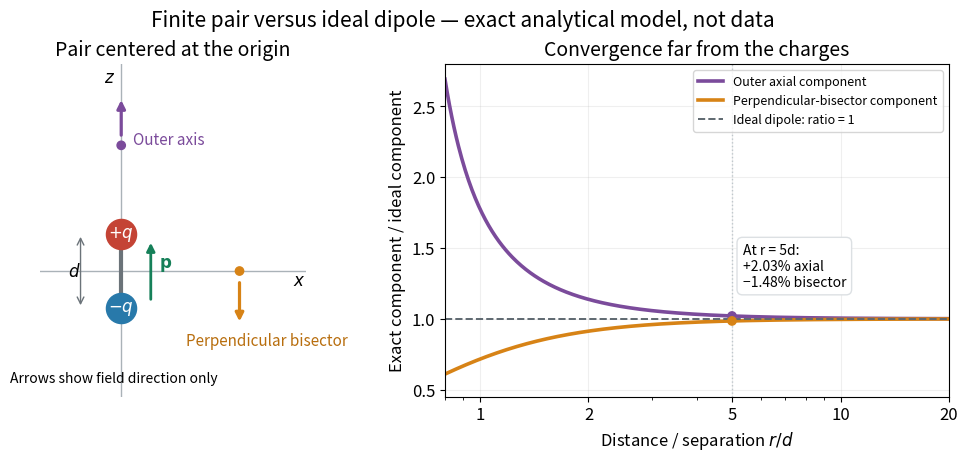

The script that saved this image: (Note: this script raises an exception after producing the figure.)
"""Finite pair geometry and exact/ideal field ratios; analytical model.

Tested with Python 3.14.4, NumPy 2.3.5, Matplotlib 3.10.7.
Run from _media; the PNG is written to the current working directory.
"""
from pathlib import Path

import matplotlib.pyplot as plt
import numpy as np

plt.rcParams.update({'font.size': 12, 'axes.titlesize': 14, 'figure.facecolor': 'white'})
fig, (geometry, ratios) = plt.subplots(1, 2, figsize=(10, 4.5), layout='constrained',
                                      gridspec_kw={'width_ratios': [0.9, 1.1]})
fig.suptitle('Finite pair versus ideal dipole — exact analytical model, not data', fontsize=15)
geometry.axhline(0, color='#aab2b8', lw=1)
geometry.axvline(0, color='#aab2b8', lw=1)
geometry.plot([0, 0], [-0.5, 0.5], color='#6b7379', lw=3)
for z, label, color in [(-0.5, r'$-q$', '#2879aa'), (0.5, r'$+q$', '#c44335')]:
    geometry.scatter(0, z, s=470, color=color, zorder=4)
    geometry.text(0, z, label, ha='center', va='center', color='white', zorder=5)
geometry.annotate('', (-0.55, 0.5), (-0.55, -0.5), arrowprops={'arrowstyle': '<->', 'color': '#6b7379'})
geometry.text(-0.72, 0, r'$d$', va='center')
geometry.annotate('', (0.4, 0.42), (0.4, -0.42), arrowprops={'arrowstyle': '-|>', 'color': '#168059', 'lw': 2})
geometry.text(0.51, 0.05, r'$\mathbf{p}$', color='#168059')
geometry.scatter([0, 1.6], [1.7, 0], color=['#7b4b9b', '#d78316'], zorder=4)
geometry.annotate('', (0, 2.35), (0, 1.8), arrowprops={'arrowstyle': '-|>', 'color': '#7b4b9b', 'lw': 2.3})
geometry.annotate('', (1.6, -0.72), (1.6, -0.12), arrowprops={'arrowstyle': '-|>', 'color': '#d78316', 'lw': 2.3})
geometry.text(0.16, 1.72, 'Outer axis', color='#7b4b9b', fontsize=11)
geometry.text(0.88, -1.0, 'Perpendicular bisector', color='#b86e0e', fontsize=11)
geometry.text(-0.16, 2.55, '$z$', ha='center')
geometry.text(2.32, -0.2, '$x$')
geometry.text(-0.1, -1.5, 'Arrows show field direction only', ha='center', fontsize=10)
geometry.set(xlim=(-1.1, 2.5), ylim=(-1.7, 2.8), aspect='equal', title='Pair centered at the origin')
geometry.axis('off')

r_over_d = np.geomspace(0.8, 20, 450)
axial_ratio = (1 - 1 / (4 * r_over_d**2))**-2
bisector_ratio = (1 + 1 / (4 * r_over_d**2))**-1.5
ratios.semilogx(r_over_d, axial_ratio, color='#7b4b9b', lw=2.6, label='Outer axial component')
ratios.semilogx(r_over_d, bisector_ratio, color='#d78316', lw=2.6, label='Perpendicular-bisector component')
ratios.axhline(1, color='#5e6870', ls='--', lw=1.4, label='Ideal dipole: ratio = 1')
ratios.axvline(5, color='#bfc7cc', ls=':', lw=1)
ratios.scatter([5, 5], [(1 - 1/100)**-2, (1 + 1/100)**-1.5], color=['#7b4b9b', '#d78316'], zorder=4)
ratios.text(5.35, 1.23, 'At r = 5d:\n+2.03% axial\n−1.48% bisector', fontsize=10,
            bbox={'facecolor': 'white', 'edgecolor': '#dce0e3', 'boxstyle': 'round,pad=0.4'})
ratios.set(xlim=(0.8, 20), ylim=(0.45, 2.8), xlabel=r'Distance / separation $r/d$',
           ylabel=r'Exact component / ideal component', title='Convergence far from the charges')
ratios.set_xticks([1, 2, 5, 10, 20], ['1', '2', '5', '10', '20'])
ratios.legend(fontsize=9, loc='upper right')
ratios.grid(alpha=0.2)
fig.savefig(Path(__file__).with_suffix('.png').name, dpi=120, facecolor='white', transparent=False)
plt.close(fig)
